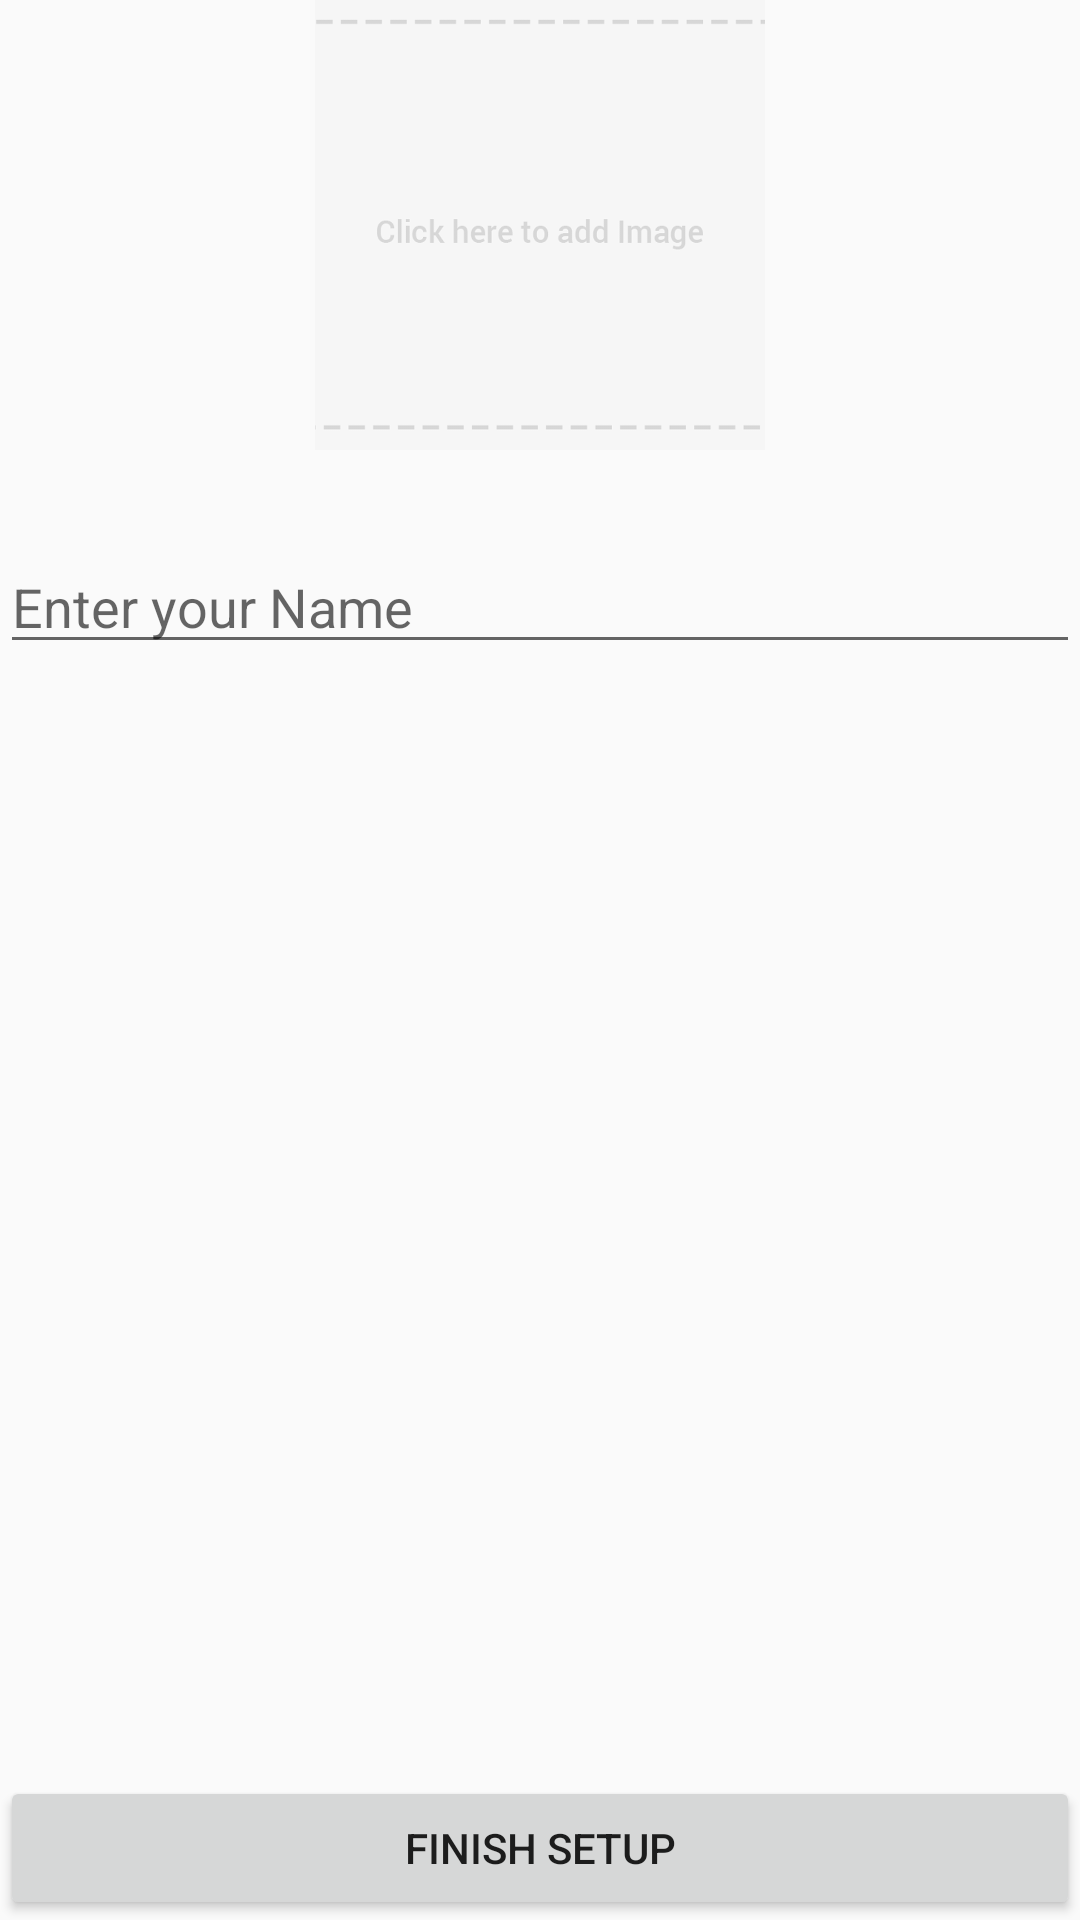

Layout XML and referenced resources for this Android screen:
<!-- AndroidManifest.xml: application theme AppTheme -->
<!-- res/layout/activity_setup.xml -->
<?xml version="1.0" encoding="utf-8"?>
<RelativeLayout xmlns:android="http://schemas.android.com/apk/res/android"
    xmlns:tools="http://schemas.android.com/tools"
    android:layout_width="match_parent"
    android:layout_height="match_parent"
    tools:context=".SetupActivity">

    <ImageButton
        android:layout_width="150dp"
        android:layout_height="150dp"
        android:id="@+id/setupImageBtn"
        android:src="@mipmap/add_btn"
        android:scaleType="centerCrop"
        android:background="#00ffffff"
        android:layout_alignParentTop="true"
        android:layout_centerHorizontal="true" />

    <EditText
        android:layout_width="match_parent"
        android:layout_height="wrap_content"
        android:inputType="textPersonName"
        android:hint="Enter your Name"
        android:ems="10"
        android:layout_marginTop="30dp"
        android:id="@+id/setupNameField"
        android:layout_below="@+id/setupImageBtn"
        android:layout_centerHorizontal="true" />

    <Button
        android:layout_width="match_parent"
        android:layout_height="wrap_content"
        android:text="Finish Setup"
        android:id="@+id/setupSubmitBtn"
        android:layout_alignParentBottom="true"
        android:layout_alignParentRight="true"
        android:layout_alignParentEnd="true" />
</RelativeLayout>
<!-- resources referenced by this layout -->
<resources>
  <!-- mipmap add_btn: png bitmap (mipmap-xxhdpi, 12858 bytes) -->
  <style name="AppTheme" parent="Theme.AppCompat.Light.DarkActionBar">
          
          <item name="colorPrimary">@color/colorPrimary</item>
          <item name="colorPrimaryDark">@color/colorPrimaryDark</item>
          <item name="colorAccent">@color/colorAccent</item>
      </style>
  <color name="colorPrimary">#0488d1</color>
  <color name="colorPrimaryDark">#0477bd</color>
  <color name="colorAccent">#FF4081</color>
</resources>
